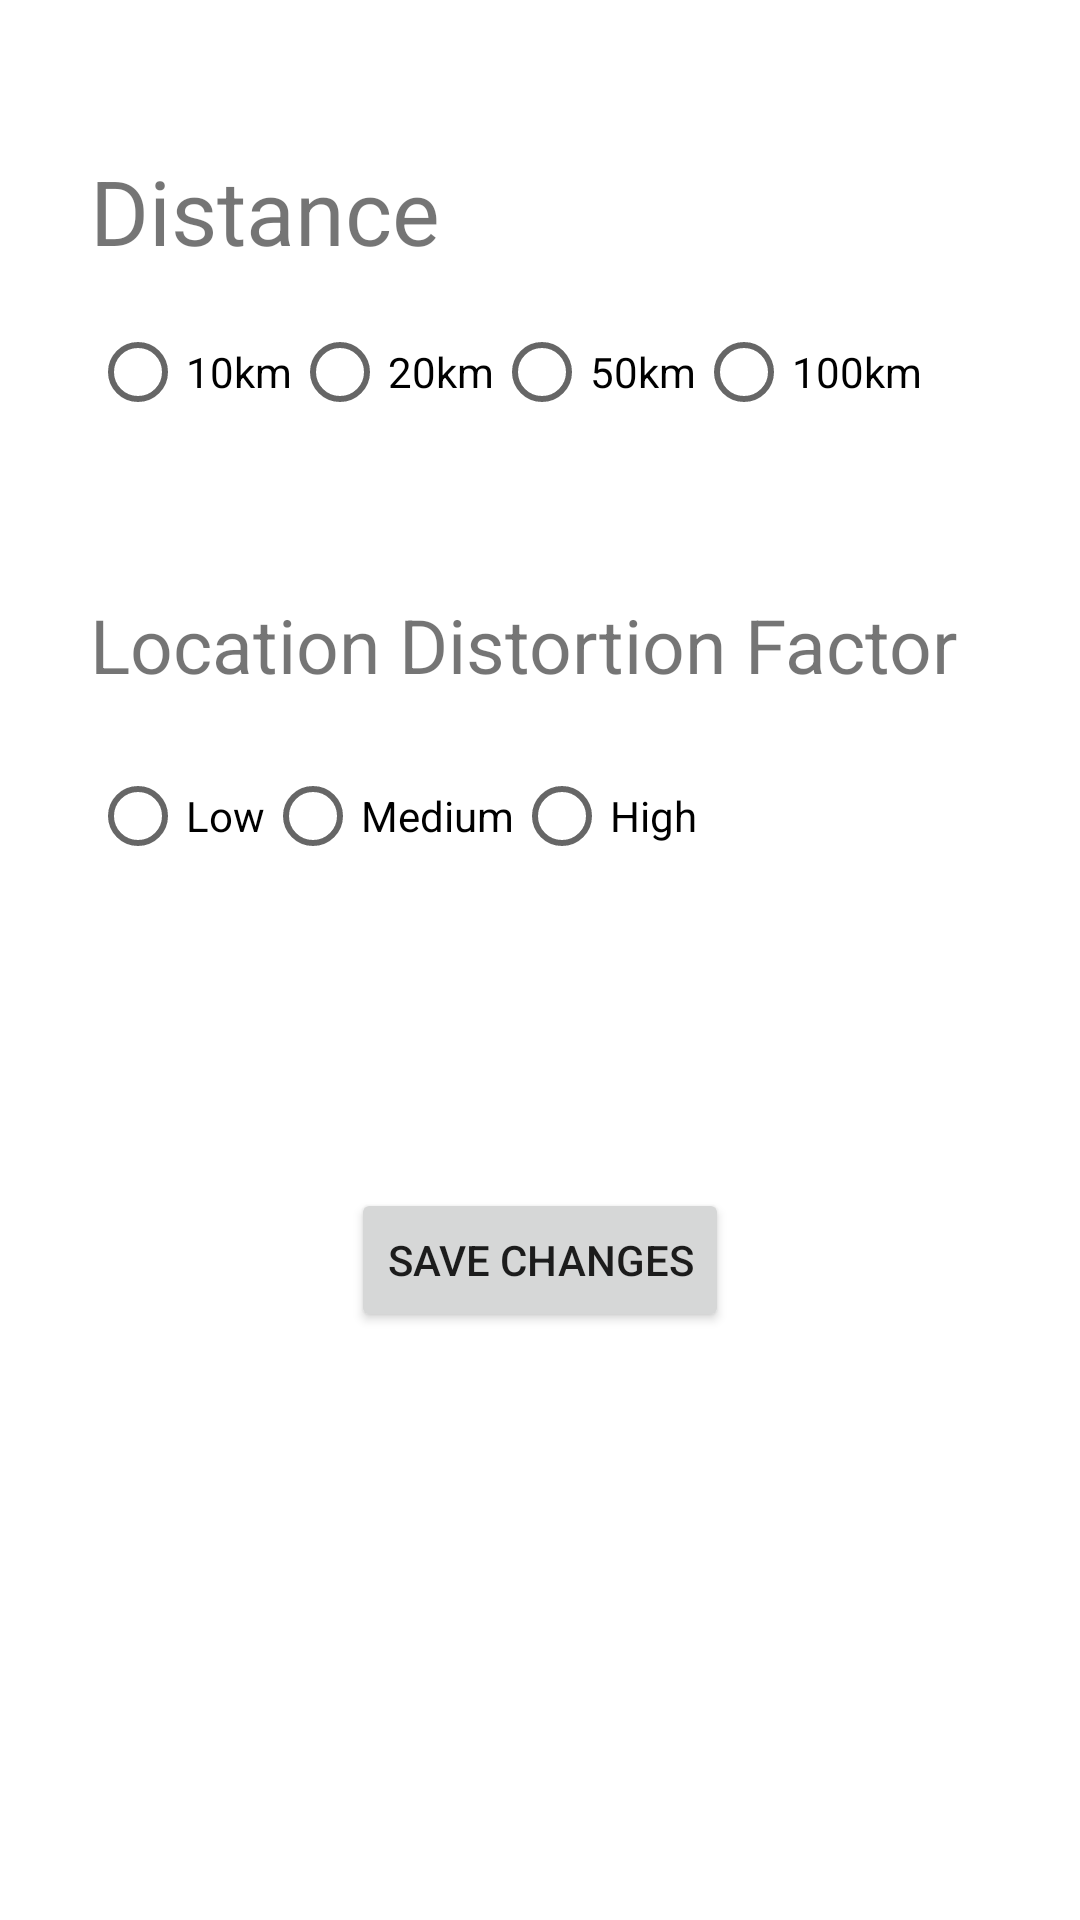

The Android layout XML behind this screen, and the referenced resources:
<!-- AndroidManifest.xml: application theme Theme.MobileApp -->
<!-- res/layout/activity_settings.xml -->
<?xml version="1.0" encoding="utf-8"?>
<androidx.constraintlayout.widget.ConstraintLayout xmlns:android="http://schemas.android.com/apk/res/android"
    xmlns:app="http://schemas.android.com/apk/res-auto"
    xmlns:tools="http://schemas.android.com/tools"
    android:layout_width="match_parent"
    android:layout_height="match_parent"
    tools:context=".SettingsActivity">

    <TextView
        android:id="@+id/textViewSettingsDistance"
        android:layout_width="match_parent"
        android:layout_height="wrap_content"
        android:text="Distance"
        android:textSize="30dp"
        android:layout_marginLeft="30dp"
        app:layout_constraintTop_toTopOf="parent"
        android:layout_marginTop="50dp"/>

    <RadioGroup
        android:id="@+id/radio_distance"
        android:layout_width="match_parent"
        android:layout_height="wrap_content"
        android:orientation="horizontal"
        android:layout_marginTop="50dp"
        android:layout_marginLeft="30dp"
        app:layout_constraintTop_toTopOf="@id/textViewSettingsDistance">

        <RadioButton
            android:id="@+id/radio_10km"
            android:layout_width="wrap_content"
            android:layout_height="wrap_content"
            android:text="10km" />

        <RadioButton
            android:id="@+id/radio_20km"
            android:layout_width="wrap_content"
            android:layout_height="wrap_content"
            android:text="20km" />

        <RadioButton
            android:id="@+id/radio_50km"
            android:layout_width="wrap_content"
            android:layout_height="wrap_content"
            android:text="50km" />

        <RadioButton
            android:id="@+id/radio_100km"
            android:layout_width="wrap_content"
            android:layout_height="wrap_content"
            android:text="100km" />
    </RadioGroup>

    <TextView
        android:id="@+id/textViewSettingsDistortion"
        android:layout_width="match_parent"
        android:layout_height="wrap_content"
        app:layout_constraintTop_toBottomOf="@+id/radio_distance"
        android:text="Location Distortion Factor"
        android:textSize="25dp"
        android:layout_marginLeft="30dp"
        android:layout_marginTop="50dp"
        />

    <RadioGroup
        android:id="@+id/radio_distortion"
        android:layout_width="match_parent"
        android:layout_height="wrap_content"
        android:orientation="horizontal"
        android:layout_marginTop="50dp"
        android:layout_marginLeft="30dp"
        app:layout_constraintTop_toTopOf="@id/textViewSettingsDistortion">

        <RadioButton
            android:id="@+id/radio_low"
            android:layout_width="wrap_content"
            android:layout_height="wrap_content"
            android:text="Low" />

        <RadioButton
            android:id="@+id/radio_medium"
            android:layout_width="wrap_content"
            android:layout_height="wrap_content"
            android:text="Medium" />

        <RadioButton
            android:id="@+id/radio_high"
            android:layout_width="wrap_content"
            android:layout_height="wrap_content"
            android:text="High" />

    </RadioGroup>

    <Button
        android:id="@+id/buttonSaveChanges"
        android:layout_width="wrap_content"
        android:layout_height="wrap_content"
        android:layout_marginTop="100dp"
        android:text="Save Changes"
        app:layout_constraintEnd_toEndOf="parent"
        app:layout_constraintStart_toStartOf="parent"
        app:layout_constraintTop_toBottomOf="@+id/radio_distortion" />


</androidx.constraintlayout.widget.ConstraintLayout>
<!-- resources referenced by this layout -->
<resources>
  <style name="Theme.MobileApp" parent="Theme.MaterialComponents.DayNight.DarkActionBar">
          
          <item name="colorPrimary">@color/teal_blue</item>
          <item name="colorPrimaryVariant">@color/purple_700</item>
          <item name="colorOnPrimary">@color/black</item>
          
          <item name="colorSecondary">@color/teal_200</item>
          <item name="colorSecondaryVariant">@color/teal_200</item>
          <item name="colorOnSecondary">@color/black</item>
          
          <item name="android:statusBarColor" tools:targetApi="l">?attr/colorPrimaryVariant</item>
          
      </style>
  <color name="teal_blue">#598392</color>
  <color name="purple_700">#FF3700B3</color>
  <color name="black">#FF000000</color>
  <color name="teal_200">#FF03DAC5</color>
</resources>
